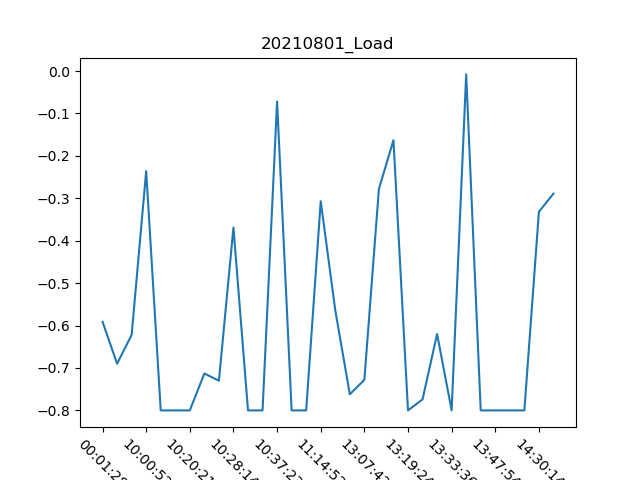

The file beside this chart, header and first rows:
, Date, Time, Load
0, 01/08/21, 00:01:28, -0.591
1, 01/08/21, 00:02:37, -0.69
2, 01/08/21, 00:05:38, -0.622
3, 01/08/21, 10:00:52, -0.236
4, 01/08/21, 10:11:26, -0.8
5, 01/08/21, 10:17:38, -0.8
6, 01/08/21, 10:20:21, -0.8
7, 01/08/21, 10:22:33, -0.713
8, 01/08/21, 10:26:05, -0.73
9, 01/08/21, 10:28:14, -0.369
10, 01/08/21, 10:30:22, -0.8
11, 01/08/21, 10:33:49, -0.8
12, 01/08/21, 10:37:23, -0.072
13, 01/08/21, 10:58:44, -0.8
14, 01/08/21, 11:12:39, -0.8
15, 01/08/21, 11:14:52, -0.307
16, 01/08/21, 11:18:28, -0.564
17, 01/08/21, 11:21:50, -0.762
18, 01/08/21, 13:07:42, -0.728
19, 01/08/21, 13:12:26, -0.278
20, 01/08/21, 13:16:38, -0.163
21, 01/08/21, 13:19:24, -0.8
22, 01/08/21, 13:22:43, -0.774
23, 01/08/21, 13:28:14, -0.62
24, 01/08/21, 13:33:36, -0.8
25, 01/08/21, 13:37:51, -0.008
26, 01/08/21, 13:44:36, -0.8
27, 01/08/21, 13:47:54, -0.8
28, 01/08/21, 13:50:15, -0.8
29, 01/08/21, 13:55:24, -0.8
30, 01/08/21, 14:30:14, -0.332
31, 01/08/21, 14:43:57, -0.289
